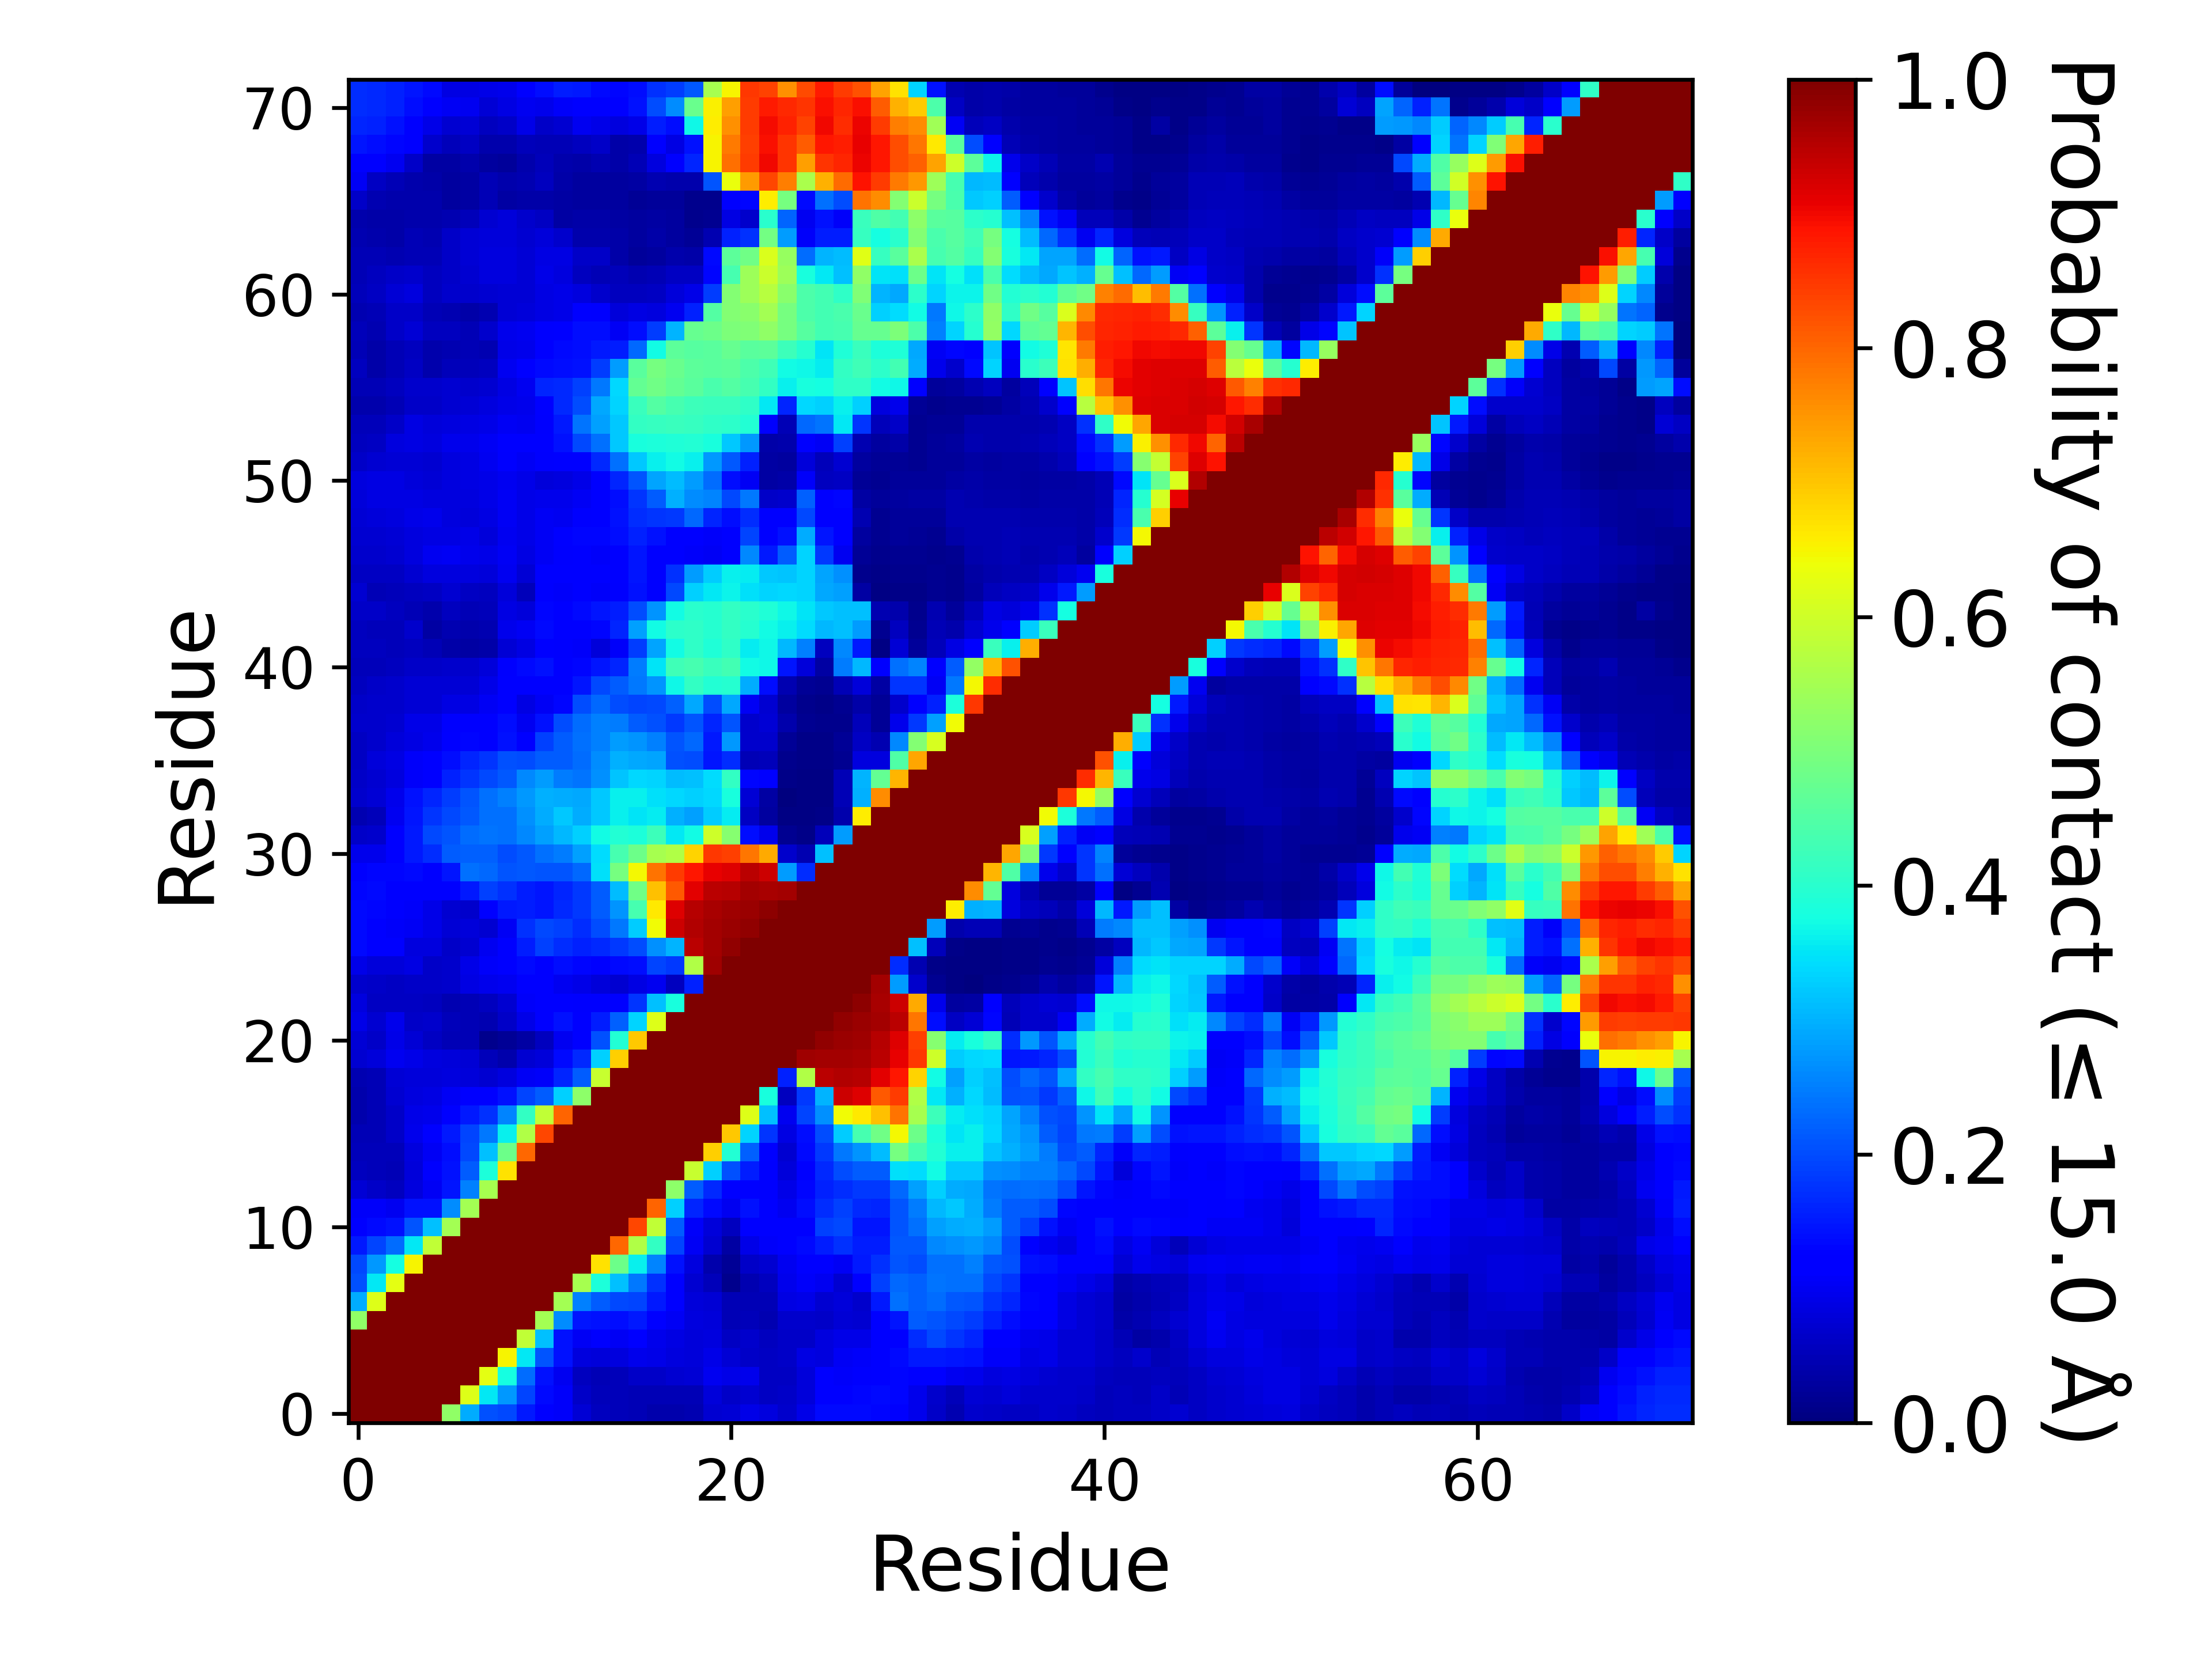

Values plotted in this chart, from the file beside it:
, 1, 2, 3, 4, 5, 6, 7, 8, 9, 10, 11, 12, 13, 14, 15, 16, 17, 18, 19, 20, 21, 22, 23
1, 1.0, 1.0, 1.0, 1.0, 1.0, 0.5272, 0.2957, 0.207, 0.1967, 0.1491, 0.1263, 0.1058, 0.07446, 0.05492, 0.05331, 0.04887, 0.04201, 0.04178, 0.04328, 0.07221, 0.07601, 0.09123, 0.08225
2, 1.0, 1.0, 1.0, 1.0, 1.0, 1.0, 0.6175, 0.353, 0.2765, 0.1931, 0.1366, 0.1077, 0.06606, 0.05333, 0.05316, 0.04886, 0.04738, 0.04749, 0.04731, 0.08103, 0.06547, 0.07366, 0.05985
3, 1.0, 1.0, 1.0, 1.0, 1.0, 1.0, 1.0, 0.627, 0.3754, 0.2309, 0.1427, 0.1013, 0.05762, 0.04905, 0.05335, 0.06393, 0.06498, 0.07227, 0.07608, 0.1002, 0.09048, 0.09612, 0.06054
4, 1.0, 1.0, 1.0, 1.0, 1.0, 1.0, 1.0, 1.0, 0.6517, 0.3538, 0.2106, 0.1436, 0.08508, 0.0809, 0.08343, 0.09594, 0.09009, 0.0832, 0.08052, 0.09358, 0.07642, 0.06495, 0.06167
5, 1.0, 1.0, 1.0, 1.0, 1.0, 1.0, 1.0, 1.0, 1.0, 0.5836, 0.3129, 0.1409, 0.1051, 0.1131, 0.1042, 0.1208, 0.09444, 0.08712, 0.08087, 0.08458, 0.06213, 0.06824, 0.05627
6, 0.5272, 1.0, 1.0, 1.0, 1.0, 1.0, 1.0, 1.0, 1.0, 1.0, 0.5475, 0.2621, 0.1476, 0.1412, 0.1374, 0.1517, 0.1279, 0.1017, 0.0827, 0.0806, 0.04824, 0.05192, 0.04574
7, 0.2957, 0.6175, 1.0, 1.0, 1.0, 1.0, 1.0, 1.0, 1.0, 1.0, 1.0, 0.5486, 0.2515, 0.2173, 0.1991, 0.1914, 0.1502, 0.1136, 0.07984, 0.07795, 0.04887, 0.04972, 0.04988
8, 0.207, 0.353, 0.627, 1.0, 1.0, 1.0, 1.0, 1.0, 1.0, 1.0, 1.0, 1.0, 0.5531, 0.383, 0.3154, 0.2454, 0.1747, 0.1227, 0.07405, 0.05393, 0.01316, 0.04355, 0.05512
9, 0.1967, 0.2765, 0.3754, 0.6517, 1.0, 1.0, 1.0, 1.0, 1.0, 1.0, 1.0, 1.0, 1.0, 0.6712, 0.4825, 0.3625, 0.2565, 0.141, 0.08219, 0.04079, 0.01993, 0.0649, 0.07122
10, 0.1491, 0.1931, 0.2309, 0.3538, 0.5836, 1.0, 1.0, 1.0, 1.0, 1.0, 1.0, 1.0, 1.0, 1.0, 0.7981, 0.5635, 0.4139, 0.1915, 0.1051, 0.0708, 0.03152, 0.09124, 0.1057
11, 0.1263, 0.1366, 0.1427, 0.2106, 0.3129, 0.5475, 1.0, 1.0, 1.0, 1.0, 1.0, 1.0, 1.0, 1.0, 1.0, 0.8358, 0.5836, 0.2162, 0.1058, 0.07874, 0.05622, 0.1252, 0.1222
12, 0.1058, 0.1077, 0.1013, 0.1436, 0.1409, 0.2621, 0.5486, 1.0, 1.0, 1.0, 1.0, 1.0, 1.0, 1.0, 1.0, 1.0, 0.8013, 0.3302, 0.163, 0.1328, 0.09817, 0.1429, 0.126
13, 0.07446, 0.06606, 0.05762, 0.08508, 0.1051, 0.1476, 0.2515, 0.5531, 1.0, 1.0, 1.0, 1.0, 1.0, 1.0, 1.0, 1.0, 1.0, 0.5209, 0.2154, 0.1658, 0.1245, 0.1282, 0.1116
14, 0.05492, 0.05333, 0.04905, 0.0809, 0.1131, 0.1412, 0.2173, 0.383, 0.6712, 1.0, 1.0, 1.0, 1.0, 1.0, 1.0, 1.0, 1.0, 1.0, 0.5908, 0.3314, 0.2043, 0.1528, 0.1095
15, 0.05331, 0.05316, 0.05335, 0.08343, 0.1042, 0.1374, 0.1991, 0.3154, 0.4825, 0.7981, 1.0, 1.0, 1.0, 1.0, 1.0, 1.0, 1.0, 1.0, 1.0, 0.688, 0.3941, 0.2195, 0.1274
16, 0.04887, 0.04886, 0.06393, 0.09594, 0.1208, 0.1517, 0.1914, 0.2454, 0.3625, 0.5635, 0.8358, 1.0, 1.0, 1.0, 1.0, 1.0, 1.0, 1.0, 1.0, 1.0, 0.6972, 0.3339, 0.177
17, 0.04201, 0.04738, 0.06498, 0.09009, 0.09444, 0.1279, 0.1502, 0.1747, 0.2565, 0.4139, 0.5836, 0.8013, 1.0, 1.0, 1.0, 1.0, 1.0, 1.0, 1.0, 1.0, 1.0, 0.6208, 0.3142
18, 0.04178, 0.04749, 0.07227, 0.0832, 0.08712, 0.1017, 0.1136, 0.1227, 0.141, 0.1915, 0.2162, 0.3302, 0.5209, 1.0, 1.0, 1.0, 1.0, 1.0, 1.0, 1.0, 1.0, 1.0, 0.382
19, 0.04328, 0.04731, 0.07608, 0.08052, 0.08087, 0.0827, 0.07984, 0.07405, 0.08219, 0.1051, 0.1058, 0.163, 0.2154, 0.5908, 1.0, 1.0, 1.0, 1.0, 1.0, 1.0, 1.0, 1.0, 1.0
20, 0.07221, 0.08103, 0.1002, 0.09358, 0.08458, 0.0806, 0.07795, 0.05393, 0.04079, 0.0708, 0.07874, 0.1328, 0.1658, 0.3314, 0.688, 1.0, 1.0, 1.0, 1.0, 1.0, 1.0, 1.0, 1.0
21, 0.07601, 0.06547, 0.09048, 0.07642, 0.06213, 0.04824, 0.04887, 0.01316, 0.01993, 0.03152, 0.05622, 0.09817, 0.1245, 0.2043, 0.3941, 0.6972, 1.0, 1.0, 1.0, 1.0, 1.0, 1.0, 1.0
22, 0.09123, 0.07366, 0.09612, 0.06495, 0.06824, 0.05192, 0.04972, 0.04355, 0.0649, 0.09124, 0.1252, 0.1429, 0.1282, 0.1528, 0.2195, 0.3339, 0.6208, 1.0, 1.0, 1.0, 1.0, 1.0, 1.0
23, 0.08225, 0.05985, 0.06054, 0.06167, 0.05627, 0.04574, 0.04988, 0.05512, 0.07122, 0.1057, 0.1222, 0.126, 0.1116, 0.1095, 0.1274, 0.177, 0.3142, 0.382, 1.0, 1.0, 1.0, 1.0, 1.0
24, 0.0688, 0.06296, 0.06147, 0.06548, 0.06448, 0.06863, 0.08599, 0.09543, 0.09824, 0.1184, 0.1142, 0.09989, 0.09128, 0.08129, 0.07112, 0.08609, 0.1002, 0.05659, 0.1598, 1.0, 1.0, 1.0, 1.0
25, 0.09251, 0.08007, 0.08064, 0.08708, 0.06607, 0.06642, 0.09137, 0.1066, 0.1169, 0.1357, 0.1245, 0.1385, 0.1321, 0.1239, 0.1338, 0.1404, 0.1939, 0.1831, 0.5663, 0.9725, 1.0, 1.0, 1.0
26, 0.133, 0.1209, 0.1137, 0.08532, 0.08286, 0.06409, 0.07397, 0.09863, 0.1245, 0.153, 0.1878, 0.1688, 0.1581, 0.1658, 0.183, 0.2013, 0.2683, 0.3035, 0.9453, 0.9675, 0.981, 1.0, 1.0
27, 0.1348, 0.1233, 0.1063, 0.1036, 0.09288, 0.07559, 0.08104, 0.07263, 0.1035, 0.1751, 0.1961, 0.1878, 0.1701, 0.1996, 0.246, 0.3251, 0.6407, 0.9313, 0.9532, 0.9674, 0.9744, 0.9832, 1.0
28, 0.1347, 0.1295, 0.1122, 0.106, 0.09374, 0.07198, 0.0702, 0.1158, 0.151, 0.1547, 0.1479, 0.1646, 0.1831, 0.2164, 0.2706, 0.4352, 0.6606, 0.9157, 0.9504, 0.9625, 0.9698, 0.9763, 0.9863
29, 0.1307, 0.1359, 0.1279, 0.1236, 0.1217, 0.1185, 0.1497, 0.1907, 0.174, 0.1555, 0.146, 0.1613, 0.1812, 0.2183, 0.312, 0.4848, 0.7039, 0.8157, 0.914, 0.9472, 0.9516, 0.9663, 0.9643
30, 0.1121, 0.1297, 0.1325, 0.1331, 0.125, 0.1473, 0.2347, 0.227, 0.2083, 0.2147, 0.2087, 0.2099, 0.229, 0.3476, 0.4937, 0.6457, 0.7889, 0.8458, 0.8851, 0.9066, 0.9169, 0.9486, 0.931
31, 0.09759, 0.09721, 0.116, 0.1498, 0.1692, 0.2178, 0.2204, 0.222, 0.2029, 0.2137, 0.2344, 0.2467, 0.2826, 0.3409, 0.434, 0.4808, 0.5516, 0.5639, 0.6841, 0.8497, 0.8421, 0.7814, 0.7282
32, 0.06565, 0.06857, 0.1147, 0.1498, 0.1954, 0.2109, 0.2316, 0.2386, 0.2348, 0.2596, 0.2822, 0.306, 0.3316, 0.3726, 0.3945, 0.3858, 0.425, 0.3546, 0.3745, 0.6002, 0.5129, 0.138, 0.09617
33, 0.04415, 0.05395, 0.09874, 0.148, 0.1763, 0.1958, 0.2128, 0.2356, 0.2354, 0.2666, 0.2959, 0.3226, 0.2949, 0.323, 0.3623, 0.348, 0.3568, 0.2997, 0.2841, 0.327, 0.3584, 0.06022, 0.0275
34, 0.07008, 0.07627, 0.09651, 0.1418, 0.1615, 0.1841, 0.2081, 0.2371, 0.2513, 0.2771, 0.2983, 0.2968, 0.2904, 0.3238, 0.3599, 0.3604, 0.3474, 0.3373, 0.3312, 0.3384, 0.3795, 0.07804, 0.03356
35, 0.06592, 0.07207, 0.08466, 0.1092, 0.1259, 0.1581, 0.1777, 0.1961, 0.214, 0.2614, 0.2802, 0.2485, 0.2404, 0.2694, 0.3197, 0.3395, 0.3357, 0.3105, 0.3134, 0.3405, 0.4136, 0.132, 0.1195
36, 0.062, 0.07956, 0.08795, 0.1069, 0.1138, 0.1397, 0.1636, 0.1791, 0.2053, 0.2013, 0.2148, 0.215, 0.2318, 0.2648, 0.2982, 0.2917, 0.2857, 0.2035, 0.1998, 0.1464, 0.1709, 0.05048, 0.05088
37, 0.06228, 0.06994, 0.0789, 0.08838, 0.0943, 0.1195, 0.1324, 0.1287, 0.1442, 0.1289, 0.189, 0.2156, 0.2353, 0.2539, 0.2793, 0.2708, 0.2504, 0.2079, 0.2302, 0.1513, 0.2753, 0.06645, 0.06974
38, 0.07005, 0.06945, 0.07419, 0.09224, 0.09091, 0.1122, 0.1179, 0.1261, 0.1397, 0.1001, 0.1413, 0.2013, 0.2331, 0.2518, 0.2469, 0.2166, 0.2038, 0.1819, 0.2092, 0.1626, 0.2102, 0.0692, 0.07424
39, 0.0637, 0.06676, 0.0686, 0.07569, 0.07753, 0.08855, 0.08747, 0.1019, 0.1223, 0.08787, 0.102, 0.1309, 0.1994, 0.2282, 0.2011, 0.1919, 0.1955, 0.221, 0.2903, 0.2012, 0.2898, 0.1047, 0.07241
40, 0.05829, 0.06372, 0.06655, 0.07518, 0.07796, 0.07753, 0.07576, 0.0913, 0.1229, 0.1179, 0.1168, 0.1222, 0.1481, 0.1974, 0.2172, 0.2449, 0.2723, 0.3684, 0.4111, 0.3932, 0.3961, 0.2949, 0.1368
41, 0.05323, 0.05445, 0.05672, 0.06499, 0.06523, 0.06719, 0.06756, 0.07969, 0.1107, 0.133, 0.1426, 0.1243, 0.1297, 0.1449, 0.1628, 0.2467, 0.349, 0.4286, 0.4353, 0.4211, 0.4315, 0.3737, 0.3681
42, 0.05547, 0.05524, 0.0538, 0.05737, 0.04796, 0.03743, 0.03477, 0.03858, 0.0779, 0.08708, 0.1273, 0.1118, 0.1068, 0.08146, 0.109, 0.1838, 0.2888, 0.3738, 0.407, 0.3896, 0.4067, 0.3579, 0.3694
43, 0.05509, 0.05256, 0.05429, 0.06776, 0.03186, 0.04543, 0.04033, 0.0458, 0.09463, 0.1019, 0.1338, 0.1255, 0.118, 0.1305, 0.1635, 0.2829, 0.3742, 0.4036, 0.4068, 0.3958, 0.4112, 0.3954, 0.3731
44, 0.06564, 0.06427, 0.05652, 0.04885, 0.04231, 0.0565, 0.04723, 0.05267, 0.08881, 0.08176, 0.1324, 0.1278, 0.1356, 0.1446, 0.1546, 0.2024, 0.2716, 0.373, 0.4005, 0.3953, 0.413, 0.4006, 0.3872
45, 0.07373, 0.04984, 0.05373, 0.05522, 0.06244, 0.07308, 0.06114, 0.05849, 0.08172, 0.05463, 0.11, 0.1086, 0.1249, 0.1086, 0.1112, 0.1426, 0.1184, 0.1965, 0.3295, 0.3537, 0.3662, 0.344, 0.3347
46, 0.06213, 0.05944, 0.06248, 0.07313, 0.08374, 0.08427, 0.08291, 0.07855, 0.09983, 0.07487, 0.1242, 0.1237, 0.1256, 0.1182, 0.1174, 0.1456, 0.1266, 0.175, 0.2791, 0.3251, 0.361, 0.3578, 0.3222
47, 0.06811, 0.06807, 0.07321, 0.08497, 0.09778, 0.1027, 0.09438, 0.09138, 0.1025, 0.08781, 0.1022, 0.1127, 0.1143, 0.1076, 0.1184, 0.146, 0.1153, 0.1155, 0.1084, 0.103, 0.1172, 0.2595, 0.1486
48, 0.0719, 0.07289, 0.07806, 0.08516, 0.08966, 0.08864, 0.09066, 0.07898, 0.09924, 0.09202, 0.1044, 0.1141, 0.1294, 0.131, 0.1383, 0.1587, 0.1444, 0.124, 0.1144, 0.1082, 0.1164, 0.1933, 0.124
49, 0.07462, 0.07901, 0.08452, 0.09146, 0.09378, 0.08418, 0.08073, 0.08698, 0.1042, 0.09302, 0.1045, 0.09936, 0.1111, 0.1149, 0.143, 0.1706, 0.1765, 0.1833, 0.2288, 0.1609, 0.1406, 0.1699, 0.1204
50, 0.0793, 0.08617, 0.08722, 0.08629, 0.08444, 0.08469, 0.08439, 0.09089, 0.1019, 0.09106, 0.0957, 0.09623, 0.1051, 0.1149, 0.137, 0.1787, 0.2173, 0.2995, 0.2637, 0.2545, 0.1985, 0.2459, 0.06431
51, 0.08316, 0.08944, 0.08634, 0.08132, 0.07792, 0.08483, 0.08924, 0.09312, 0.09876, 0.09111, 0.08073, 0.08376, 0.09252, 0.11, 0.1606, 0.2076, 0.2876, 0.3122, 0.2777, 0.2314, 0.1388, 0.1022, 0.03352
52, 0.06358, 0.07143, 0.07425, 0.07546, 0.07291, 0.08351, 0.08779, 0.1007, 0.1098, 0.1049, 0.1108, 0.1136, 0.1249, 0.1661, 0.2369, 0.3227, 0.3624, 0.3741, 0.3628, 0.2738, 0.212, 0.157, 0.03143
53, 0.05685, 0.06222, 0.08204, 0.08798, 0.08319, 0.09576, 0.09528, 0.105, 0.1182, 0.1153, 0.1236, 0.1417, 0.1956, 0.2344, 0.3223, 0.3798, 0.3852, 0.3889, 0.3934, 0.3826, 0.3226, 0.2765, 0.03719
54, 0.0519, 0.05333, 0.06449, 0.08845, 0.08181, 0.08313, 0.08676, 0.09193, 0.104, 0.099, 0.1124, 0.149, 0.2392, 0.2851, 0.3229, 0.4136, 0.4177, 0.4193, 0.4156, 0.4068, 0.4038, 0.3944, 0.1096
55, 0.04047, 0.04193, 0.04979, 0.06451, 0.06421, 0.07386, 0.07645, 0.08353, 0.09371, 0.09442, 0.1224, 0.1671, 0.2025, 0.2891, 0.3323, 0.4206, 0.4504, 0.4373, 0.4239, 0.4182, 0.4181, 0.4068, 0.3541
56, 0.04839, 0.04696, 0.05776, 0.06795, 0.0679, 0.07224, 0.06914, 0.07128, 0.08928, 0.09986, 0.1627, 0.1654, 0.1887, 0.2438, 0.3378, 0.4725, 0.4878, 0.47, 0.4574, 0.4414, 0.4494, 0.4352, 0.4106
57, 0.05472, 0.0361, 0.04755, 0.0607, 0.04174, 0.05428, 0.05322, 0.05832, 0.09963, 0.1154, 0.1349, 0.1405, 0.1443, 0.1851, 0.2794, 0.4586, 0.4952, 0.4775, 0.4622, 0.4575, 0.4634, 0.4429, 0.4294
58, 0.04915, 0.03786, 0.04906, 0.05497, 0.0394, 0.04666, 0.04743, 0.04475, 0.09093, 0.09578, 0.1223, 0.1362, 0.1389, 0.1521, 0.1532, 0.2279, 0.3733, 0.461, 0.4553, 0.46, 0.4749, 0.4583, 0.4618
59, 0.05409, 0.04663, 0.0633, 0.0759, 0.05805, 0.05756, 0.05054, 0.06916, 0.09577, 0.1, 0.1094, 0.1278, 0.1376, 0.1398, 0.1054, 0.14, 0.1862, 0.3034, 0.4745, 0.4807, 0.5007, 0.5056, 0.5273
60, 0.04636, 0.04939, 0.06443, 0.06613, 0.05015, 0.04615, 0.03844, 0.04402, 0.07657, 0.07986, 0.08903, 0.09078, 0.1142, 0.1095, 0.0813, 0.08608, 0.08492, 0.1011, 0.1585, 0.4516, 0.5094, 0.5182, 0.5489
... 12 more rows
